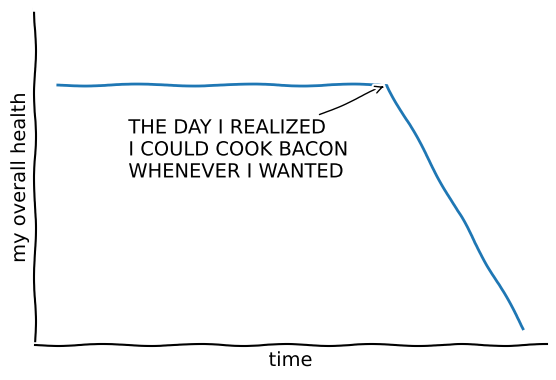
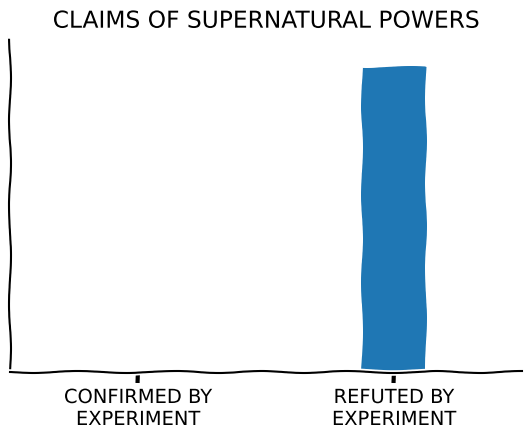

Reproduce these figures in Python, in order.
#!/usr/bin/env python3
# -*- coding: utf-8 -*-

__author__ = "Christian Heider Nielsen"
__doc__ = r"""

           Created on 04/04/2020
           """

import matplotlib.pyplot as plt
import numpy as np

with plt.xkcd():
    fig = plt.figure()
    ax = fig.add_axes((0.1, 0.2, 0.8, 0.7))
    ax.spines["right"].set_color("none")
    ax.spines["top"].set_color("none")
    ax.set_xticks([])
    ax.set_yticks([])
    ax.set_ylim([-30, 10])

    data = np.ones(100)
    data[70:] -= np.arange(30)

    ax.annotate(
        r"""THE DAY I REALIZED
I COULD COOK BACON
WHENEVER I WANTED""",
        xy=(70, 1),
        arrowprops=dict(arrowstyle="->"),
        xytext=(15, -10),
    )

    ax.plot(data)

    ax.set_xlabel("time")
    ax.set_ylabel("my overall health")

    fig = plt.figure()
    ax = fig.add_axes((0.1, 0.2, 0.8, 0.7))
    ax.bar([0, 1], [0, 100], 0.25)
    ax.spines["right"].set_color("none")
    ax.spines["top"].set_color("none")
    ax.xaxis.set_ticks_position("bottom")
    ax.set_xticks([0, 1])
    ax.set_xticklabels(["CONFIRMED BY\nEXPERIMENT", "REFUTED BY\nEXPERIMENT"])
    ax.set_xlim([-0.5, 1.5])
    ax.set_yticks([])
    ax.set_ylim([0, 110])

    ax.set_title("CLAIMS OF SUPERNATURAL POWERS")

plt.show()
